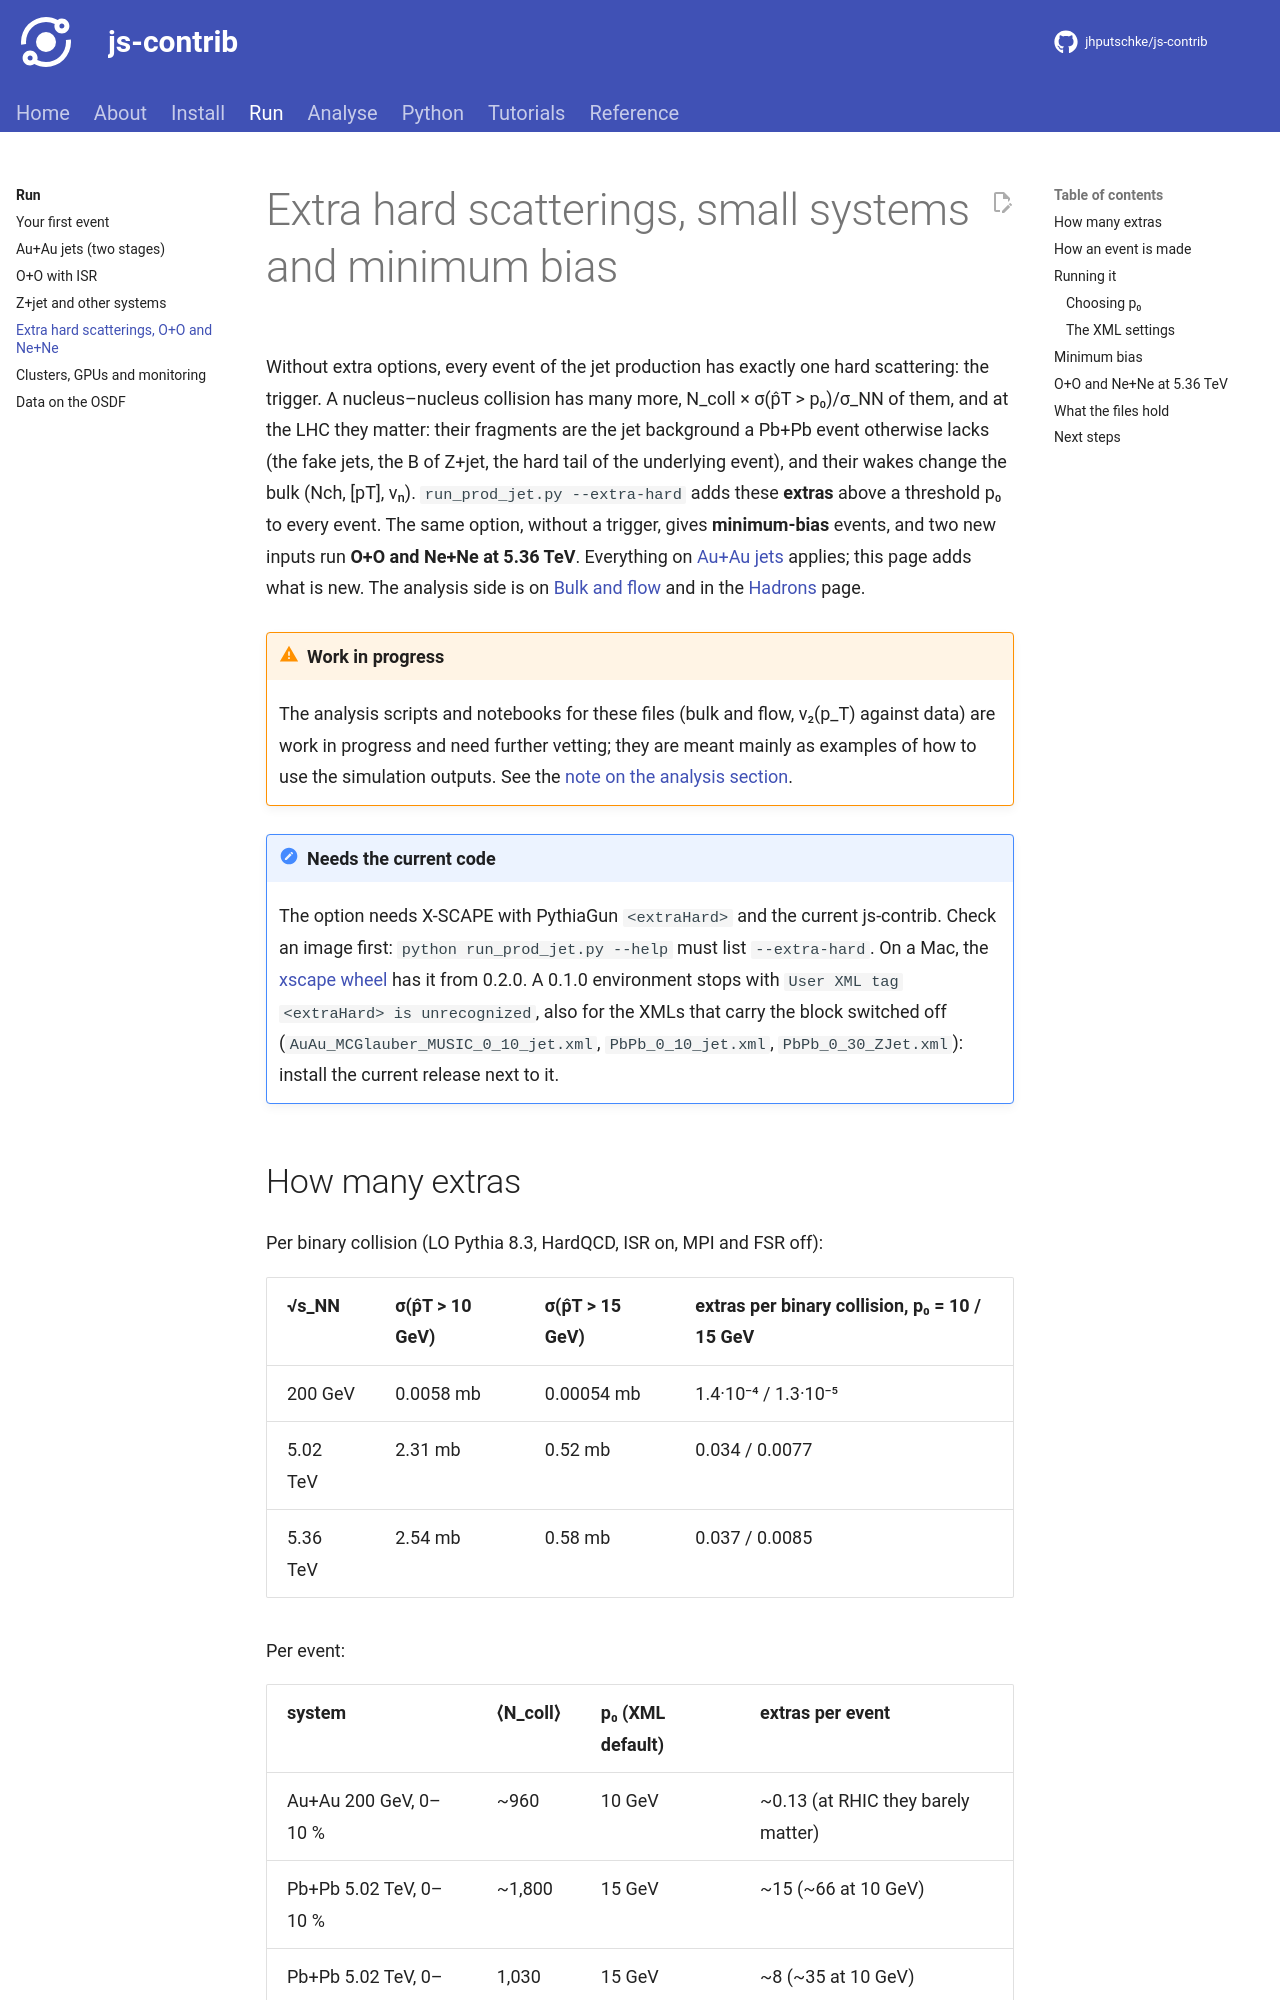

repository: jhputschke/js-contrib · page: run/extra-hard/index.html · generator: mkdocs

# Extra hard scatterings, small systems and minimum bias

Without extra options, every event of the jet production has exactly one hard scattering: the
trigger. A nucleus–nucleus collision has many more, N_coll × σ(p̂T > p₀)/σ_NN of them, and at
the LHC they matter: their fragments are the jet background a Pb+Pb event otherwise lacks (the
fake jets, the B of Z+jet, the hard tail of the underlying event), and their wakes change the
bulk (Nch, [pT], vₙ). `run_prod_jet.py --extra-hard` adds these **extras** above a threshold
p₀ to every event. The same option, without a trigger, gives **minimum-bias** events, and two
new inputs run **O+O and Ne+Ne at 5.36 TeV**. Everything on [Au+Au jets](auau-jet.md) applies;
this page adds what is new. The analysis side is on [Bulk and flow](../analysis/bulk.md) and
in the [Hadrons](../analysis/hadrons.md#the-events-other-hard-scatterings) page.

!!! warning "Work in progress"
    The analysis scripts and notebooks for these files (bulk and flow, v₂(p_T) against data)
    are work in progress and need further vetting; they are meant mainly as examples of how to
    use the simulation outputs. See the [note on the analysis section](../analysis/index.md).

!!! note "Needs the current code"
    The option needs X-SCAPE with PythiaGun `<extraHard>` and the current js-contrib. Check
    an image first: `python run_prod_jet.py --help` must list `--extra-hard`.
    On a Mac, the [xscape wheel](../install/mac.md) has it from 0.2.0. A 0.1.0 environment
    stops with `User XML tag <extraHard> is unrecognized`, also for the XMLs that carry the
    block switched off (`AuAu_MCGlauber_MUSIC_0_10_jet.xml`, `PbPb_0_10_jet.xml`,
    `PbPb_0_30_ZJet.xml`): install the current release next to it.

## How many extras

Per binary collision (LO Pythia 8.3, HardQCD, ISR on, MPI and FSR off):

| √s_NN | σ(p̂T > 10 GeV) | σ(p̂T > 15 GeV) | extras per binary collision, p₀ = 10 / 15 GeV |
|---|---|---|---|
| 200 GeV | 0.0058 mb | 0.00054 mb | 1.4·10⁻⁴ / 1.3·10⁻⁵ |
| 5.02 TeV | 2.31 mb | 0.52 mb | 0.034 / 0.0077 |
| 5.36 TeV | 2.54 mb | 0.58 mb | 0.037 / 0.0085 |

Per event:

| system | ⟨N_coll⟩ | p₀ (XML default) | extras per event |
|---|---|---|---|
| Au+Au 200 GeV, 0–10 % | ~960 | 10 GeV | ~0.13 (at RHIC they barely matter) |
| Pb+Pb 5.02 TeV, 0–10 % | ~1,800 | 15 GeV | ~15 (~66 at 10 GeV) |
| Pb+Pb 5.02 TeV, 0–30 % | 1,030 | 15 GeV | ~8 (~35 at 10 GeV) |
| O+O 5.36 TeV, 0–10 % | 42 | 10 GeV | ~1.5 |
| Ne+Ne 5.36 TeV, 0–10 % | 51 | 10 GeV | ~1.9 |

Each extra hands over ~4.5–4.8 partons (its two hard partons and the ISR partons above
2 GeV), Σp_T ~40–60 GeV. The physics, and what the model leaves out, is in
[The physics](../about/physics.md#15-the-events-other-hard-scatterings).
